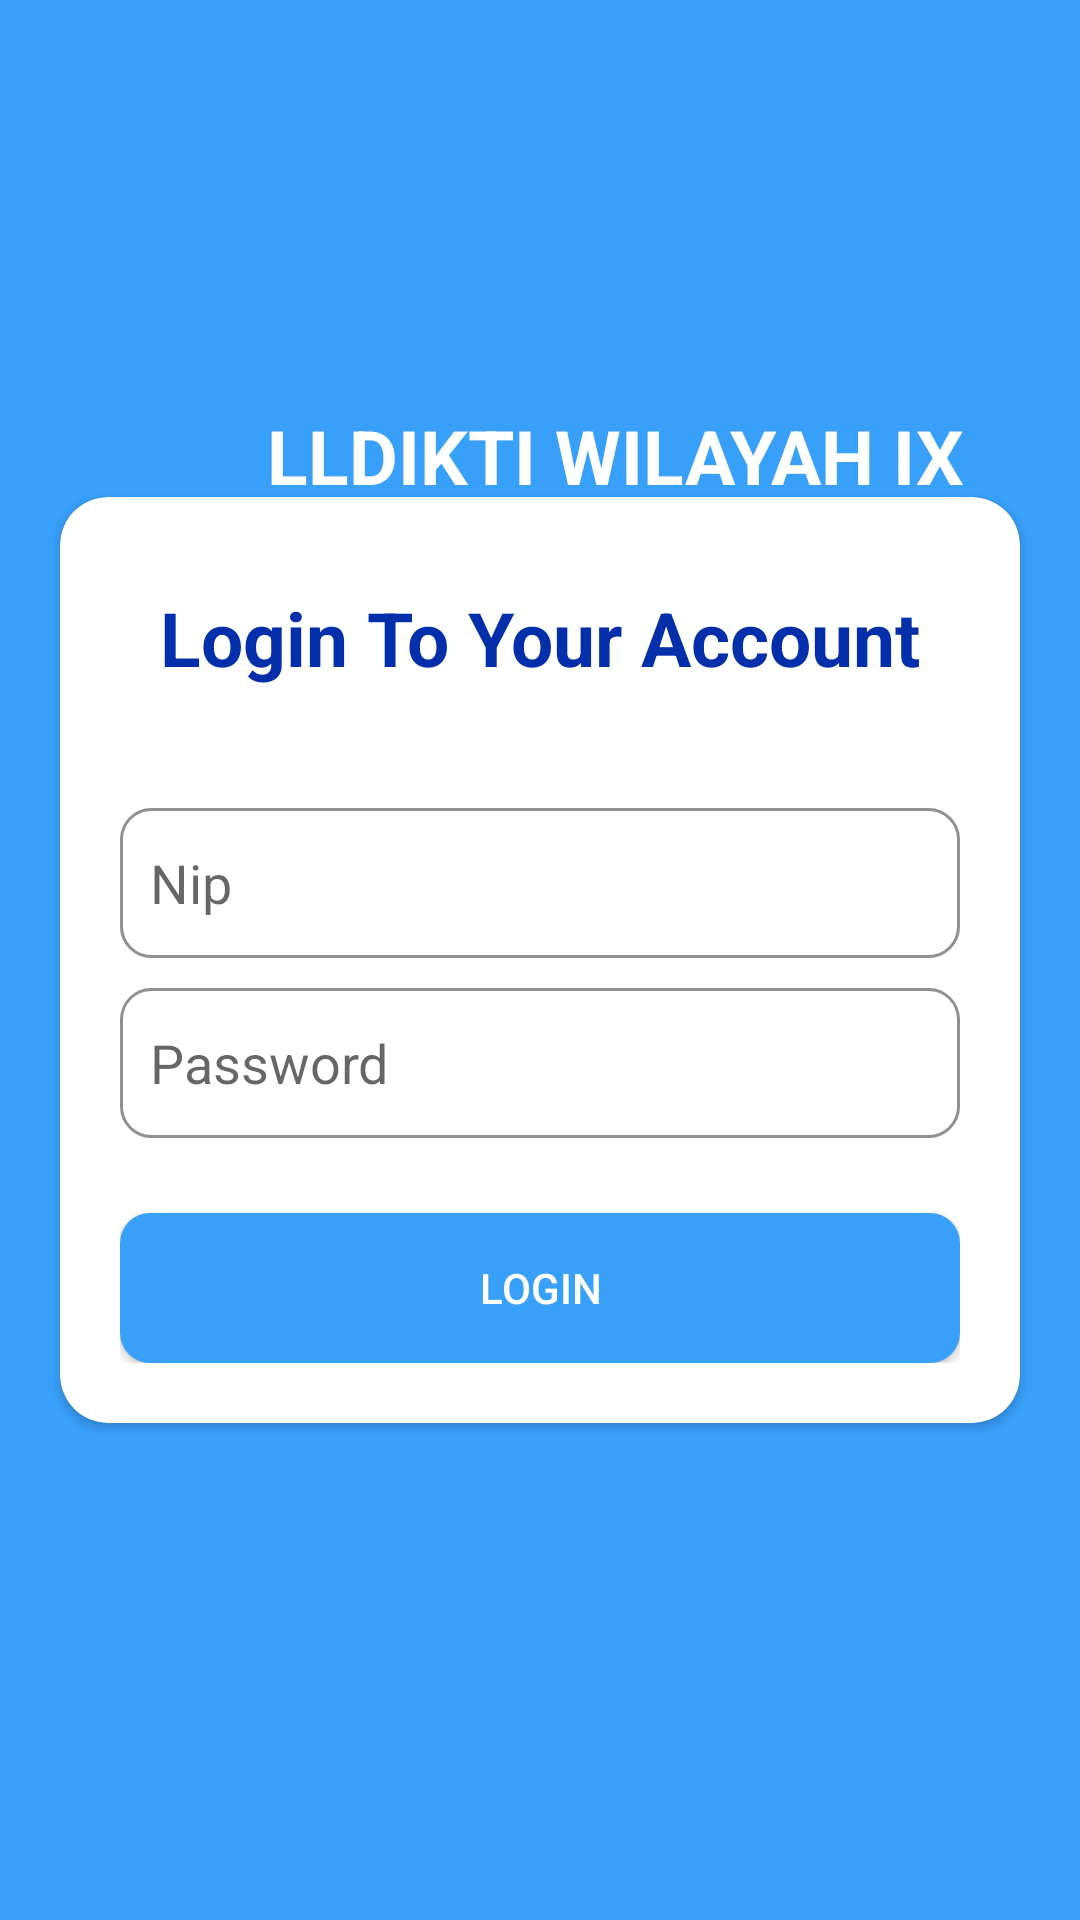

Produce the Android XML layout that renders to this screen, including the resource entries it uses.
<!-- AndroidManifest.xml: application theme Theme.GajiPegawai -->
<!-- res/layout/activity_main.xml -->
<?xml version="1.0" encoding="utf-8"?>
<androidx.constraintlayout.widget.ConstraintLayout xmlns:android="http://schemas.android.com/apk/res/android"
    xmlns:app="http://schemas.android.com/apk/res-auto"
    xmlns:tools="http://schemas.android.com/tools"
    android:layout_width="match_parent"
    android:layout_height="match_parent"
    android:background="@color/bgBlue"
    tools:context=".MainActivity">

    <LinearLayout
        android:layout_width="wrap_content"
        android:layout_height="wrap_content"
        android:gravity="center"
        android:orientation="horizontal"
        app:layout_constraintBottom_toBottomOf="parent"
        app:layout_constraintEnd_toEndOf="parent"
        app:layout_constraintStart_toStartOf="parent"
        app:layout_constraintTop_toTopOf="parent"
        app:layout_constraintVertical_bias=".22">

        <ImageView
            android:id="@+id/imageView"
            android:layout_width="40dp"
            android:layout_height="40dp"

            android:layout_marginEnd="10dp"
            app:layout_constraintStart_toStartOf="parent"
            app:layout_constraintTop_toTopOf="parent"
            app:srcCompat="@drawable/logo_twh" />

        <TextView
            android:id="@+id/tvApp"
            android:layout_width="match_parent"
            android:layout_height="wrap_content"
            android:text="LLDIKTI WILAYAH IX"
            android:textAlignment="center"
            android:textColor="@color/white"
            android:textSize="25sp"
            android:textStyle="bold" />

    </LinearLayout>

    <androidx.cardview.widget.CardView
        android:layout_width="match_parent"
        android:layout_height="wrap_content"
        android:layout_marginHorizontal="20dp"
        android:elevation="10dp"
        app:cardCornerRadius="16dp"
        app:layout_constraintBottom_toBottomOf="parent"
        app:layout_constraintTop_toTopOf="parent">

        <LinearLayout
            android:layout_width="match_parent"
            android:layout_height="wrap_content"
            android:layout_margin="20dp"
            android:orientation="vertical">


            <TextView
                android:id="@+id/tvTitle"
                android:layout_width="match_parent"
                android:layout_height="wrap_content"
                android:layout_marginTop="10dp"
                android:text="Login To Your Account"
                android:textAlignment="center"
                android:textColor="@color/txBlue"
                android:textSize="25sp"
                android:textStyle="bold" />

            <EditText
                android:id="@+id/etNip"
                android:layout_width="match_parent"
                android:layout_height="wrap_content"
                android:layout_marginTop="40dp"
                android:background="@drawable/rounded_edittext"
                android:hint="Nip"
                android:paddingStart="10dp" />

            <EditText
                android:id="@+id/etPass"
                android:layout_width="match_parent"
                android:layout_height="wrap_content"
                android:layout_marginTop="10dp"
                android:background="@drawable/rounded_edittext"
                android:hint="Password"
                android:paddingStart="10dp" />

            <androidx.appcompat.widget.AppCompatButton
                android:id="@+id/btnLogin"
                android:layout_width="match_parent"
                android:layout_height="wrap_content"
                android:layout_marginTop="25dp"
                android:background="@drawable/bg_btn"
                android:text="Login"
                android:textColor="@color/white"/>


        </LinearLayout>

    </androidx.cardview.widget.CardView>


</androidx.constraintlayout.widget.ConstraintLayout>
<!-- resources referenced by this layout -->
<resources>
  <color name="bgBlue">#39A0FA</color>
  <color name="txBlue">#032FAA</color>
  <color name="white">#FFFFFFFF</color>
  <!-- drawable bg_btn (drawable) -->
  <?xml version="1.0" encoding="utf-8"?>
  <shape xmlns:android="http://schemas.android.com/apk/res/android" >
  
      <solid android:color="@color/bgBlue" />
  
      <corners
          android:radius="10dp"
          />
      <size
          android:height="50dp"
          />
  
  </shape>
  <!-- drawable rounded_edittext (drawable) -->
  <?xml version="1.0" encoding="utf-8"?>
  <shape xmlns:android="http://schemas.android.com/apk/res/android" >
  
  
  
      <stroke
          android:width="1dp"
          android:color="#8E9091" />
      <corners
          android:radius="10dp"
          />
      <size
          android:height="50dp"
          />
  
  </shape>
  <style name="Theme.GajiPegawai" parent="Theme.MaterialComponents.DayNight.NoActionBar">
          
          <item name="colorPrimary">@color/bgBlue</item>
  
          <item name="colorPrimaryDark">@color/black</item>
          <item name="colorOnSecondary">@color/bgBlue</item>
          <item name="colorAccent">@color/black</item>
          
          <item name="android:statusBarColor">@color/white50</item>
          
      </style>
  <color name="black">#FF000000</color>
  <color name="white50">#DBDBDB</color>
</resources>
